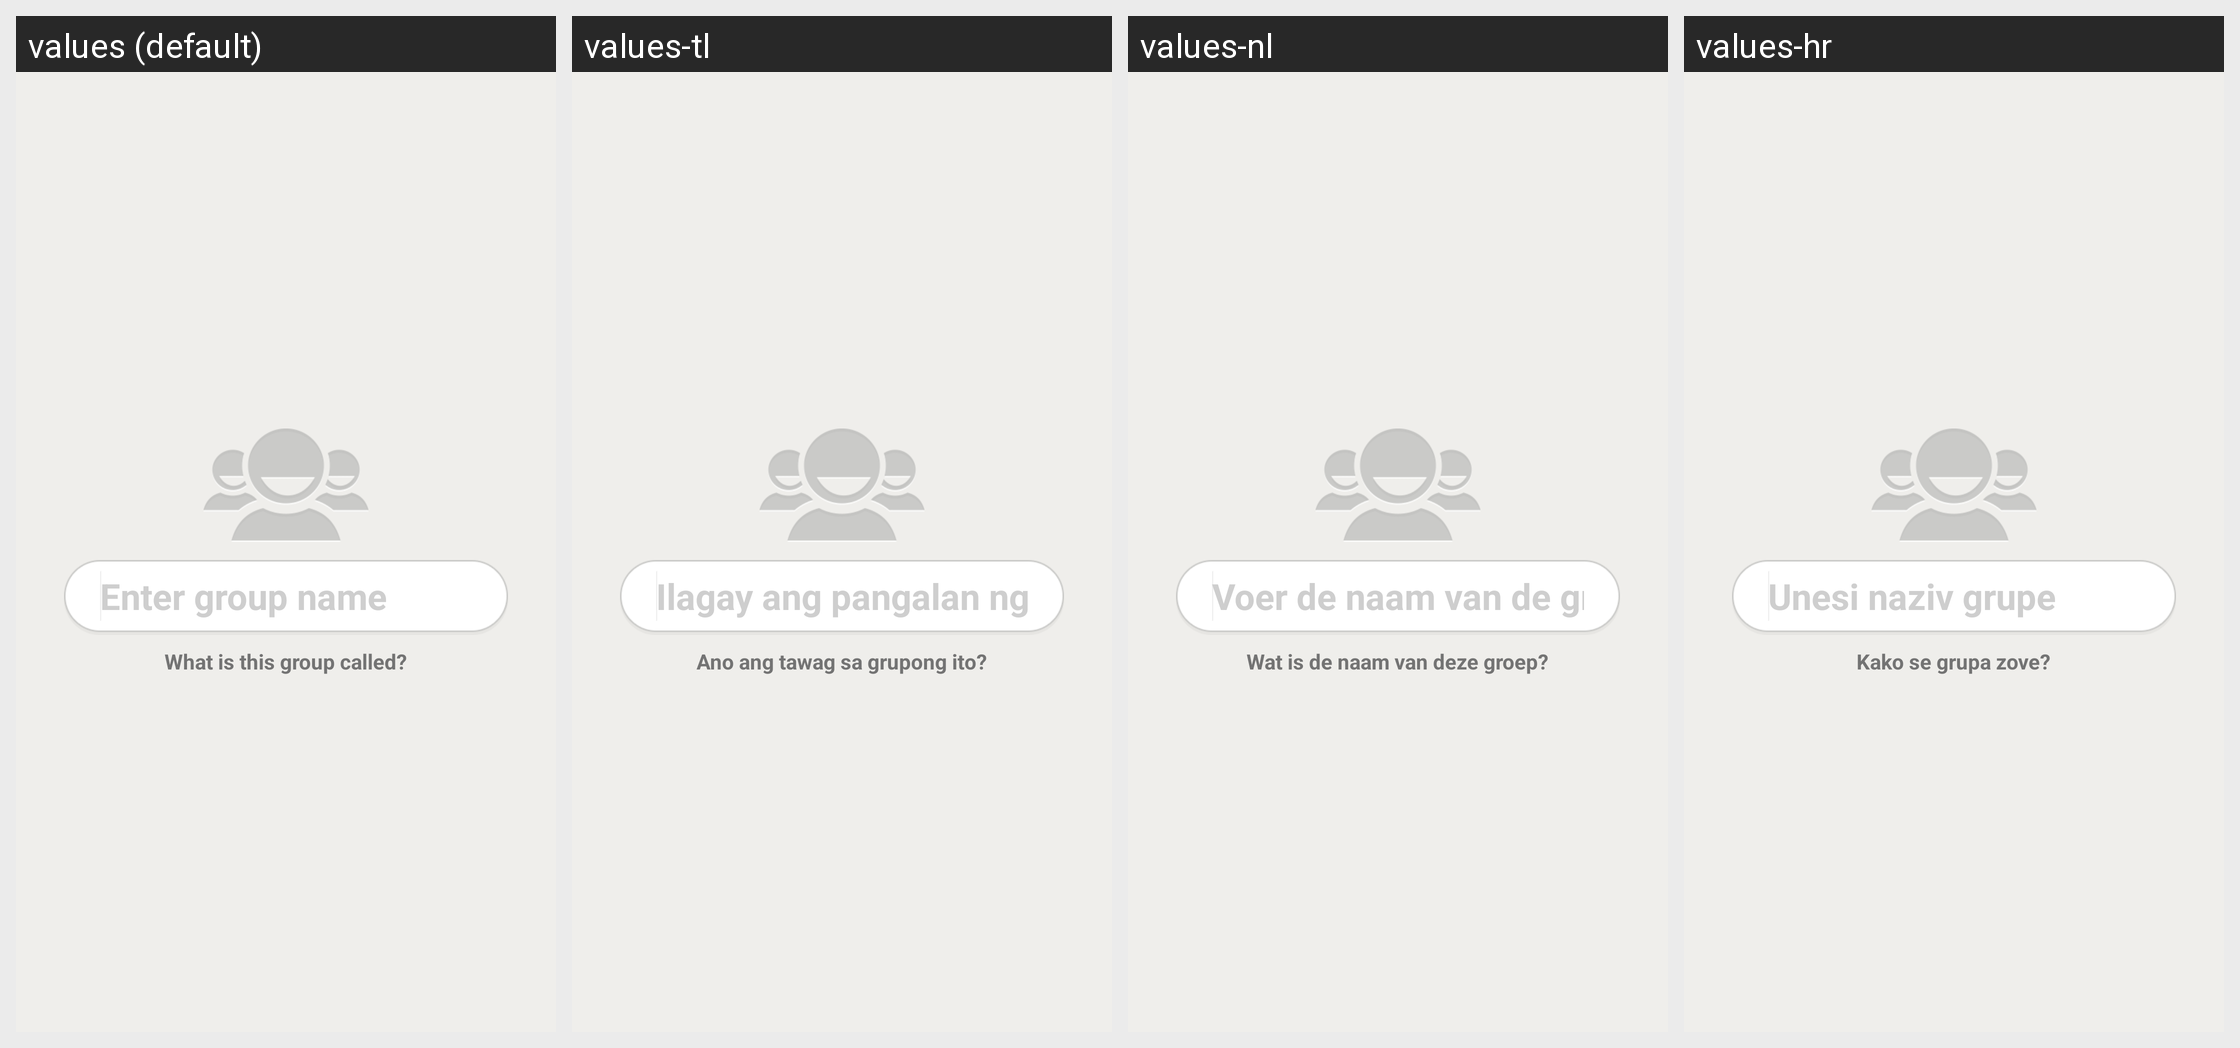

Strings drawn on this Android screen and how each of the app's shown locales translates them:
Android screen res/layout/group_name.xml rendered under 4 locales, left to right: values (default), values-tl, values-nl, values-hr. Device: Nexus 5 (rendered at 1080×1920; each locale shown at half size, 540×960, under a caption strip naming it); theme Theme.MessageMe.
Other locales in the repository, not shown: values-ar, values-de, values-el, values-es, values-fi, values-fr, values-hi, values-id, values-it, values-ja, values-ko, values-ms, values-no, values-pt, values-ru, values-sv, values-th, values-tr, values-vi, values-zh-rCN, values-zh-rTW.
Strings drawn on this screen, with the default value and each locale's value (text and hints the layout hard-codes, and strings that could not be matched under every locale, appear in the picture but are not listed):

group_name_input
  values: Enter group name
  values-tl: Ilagay ang pangalan ng grupo
  values-nl: Voer de naam van de groep in
  values-hr: Unesi naziv grupe

group_creation_question_label
  values: What is this group called?
  values-tl: Ano ang tawag sa grupong ito?
  values-nl: Wat is de naam van deze groep?
  values-hr: Kako se grupa zove?
